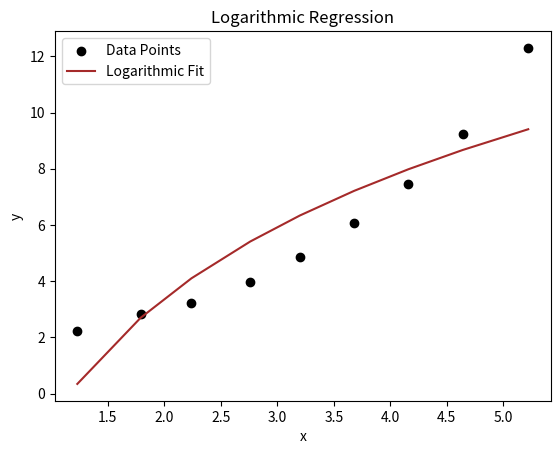

This figure's Python source:
import numpy as np
import matplotlib.pyplot as plt
from scipy.optimize import curve_fit

x = np.array([1.23, 1.79, 2.24, 2.76, 3.20, 3.68, 4.16, 4.64, 5.22])
y = np.array([2.21, 2.84, 3.21, 3.96, 4.86, 6.06, 7.47, 9.25, 12.3])

log_x = np.log(x)

def logarithmic(x, a, b):
    return a * np.log(x) + b

popt_logarithmic, _ = curve_fit(logarithmic, x, y)

y_pred = logarithmic(x, *popt_logarithmic)

sse_logarithmic = np.sum((y - y_pred) ** 2)

plt.scatter(x, y, color='black', label="Data Points")
plt.plot(x, y_pred, color='brown', label="Logarithmic Fit")
plt.xlabel("x")
plt.ylabel("y")
plt.legend()
plt.title("Logarithmic Regression")
plt.show()

print(f"Logarithmic Regression: y = {popt_logarithmic[0]:.4f} * log(x) + {popt_logarithmic[1]:.4f}")
print(f"SSE = {sse_logarithmic:.4f}")
